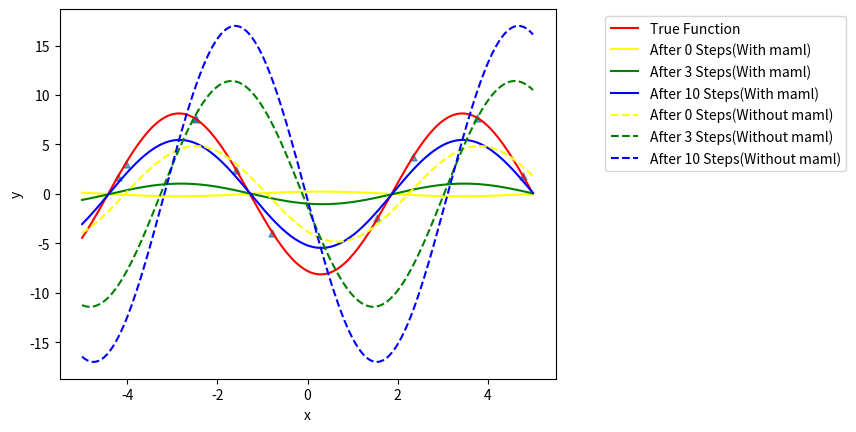

Write the Python code that produced this figure.
import numpy as np
import matplotlib.pyplot as plt
from scipy.optimize import curve_fit
from matplotlib.transforms import Bbox

lba = 0.1
uba = 10
lbb = -np.pi
ubb = np.pi
a1 = np.random.uniform(lba,uba)
b1 = np.random.uniform(lbb,ubb)
lb,ub = -5,5
lr = 0.0001
lr1 = 0.002
input_dim = 1
hidden1_dim = 20
D_dim = hidden1_dim
out_dim = 1
epochs = 500
tasks = 50
beta = 0.01
D_points_train = 10
D_points_test = 5
points = 10

def samplePoints(k,test=None):#test=true for maml training, a,b will update in every iteration. Else a,b are global variables for test.
    x = (ub-lb)*np.random.rand(k,input_dim)+lb
    if test==True:
        y = a1 * np.sin(x + b1)
        return x,y
    a = np.random.uniform(lba,uba)
    b = np.random.uniform(lbb,ubb)
    y = a * np.sin(x + b)
    return x,y

def maml_samplePoints(a,b):
    x = (ub-lb)*np.random.rand(1,input_dim)+lb
    y = a * np.sin(x + b)
    return x,y

class MamlModel:
    def __init__(self,input_dim,hidden1_dim,out_dim):
        super(MamlModel, self).__init__()
        self.input_dim = input_dim
        self.hidden1_dim = hidden1_dim
        self.out_dim = out_dim
        self.W1 = np.zeros((input_dim,hidden1_dim))
        self.W2 = np.ones((hidden1_dim,out_dim))
        self.D = np.diag(np.random.rand(D_dim))
        self.b1 = np.zeros((1,hidden1_dim))
        self.b2 = np.zeros((1,out_dim))

def forward(X_train,W1,b1,D,b2):
    W2 = np.ones((hidden1_dim,out_dim))
    hidden1 = np.dot(X_train,W1) + b1
    Y_predict = np.dot(np.dot(hidden1,D),W2) + b2
    return Y_predict

def loss_function(y_pred,y_true):
    result=0
    for i in range(0,len(y_pred)):
        result+=(y_pred[i][0]-y_true[i][0])**2
    return 0.5*result

maml = MamlModel(input_dim,hidden1_dim,out_dim)
maml_W1 = np.random.rand(input_dim,hidden1_dim)
maml_D = np.diag(np.random.rand(D_dim))
maml_W2 = np.ones((hidden1_dim,out_dim))
maml_b1 = np.random.rand(1,hidden1_dim)
maml_b2 = np.random.rand(1,out_dim)

train_maml_W1 = np.random.rand(tasks,input_dim,hidden1_dim)
train_maml_D = []
for i in range(tasks):
    train_maml_D.append(np.diag(np.random.rand(D_dim)))
train_maml_b1 = np.random.rand(tasks,1,hidden1_dim)
train_maml_b2 = np.random.rand(tasks,1,out_dim)

meta_gradient_W1=np.random.rand(input_dim,hidden1_dim)
meta_gradient_D=np.diag(np.random.rand(D_dim))
meta_gradient_b1=np.random.rand(1,hidden1_dim)
meta_gradient_b2=np.random.rand(1,out_dim)

def SimpleLayerNN(X_train,Y_train,epoch,lr):
    global maml_W1,maml_b1,maml_b2
    W1,W2,D,b1,b2=maml_W1.copy(),maml_W2.copy(),maml_D.copy(),maml_b1.copy(),maml_b2.copy()
    h1 = np.dot(X_train,W1)+b1
    h2 = np.dot(h1,D)
    Y_predict = np.dot(h2,W2)+b2
    
    for i in range(1,epoch):
        h1 = np.dot(X_train,W1)+b1
        h2 = np.dot(h1,D)
        Y_predict = np.dot(h2,W2)+b2
        loss = loss_function(Y_train,Y_predict)
        if i%100 == 0:
            print("Epoch:{:d}".format(i), "Loss:%s"%loss)
        h1 = np.dot(X_train,maml.W1)+maml.b1
        h2 = np.dot(h1,maml.D)
        dh2 = np.dot((Y_predict-Y_train),maml.W2.T)
        dh1 = np.dot(dh2,maml.D.T)
        db2 = Y_predict-Y_train
        db1 = dh1
        dD = np.dot(h1.T,dh2)
        dW1 = np.dot(X_train.T,dh1)
        W1-=lr*dW1
        b1-=lr*db1
        b2-=lr*db2
        D-=lr*dD
    return X_train,Y_predict

def SimpleLayerNN_Random_Parameter(X_train,Y_train,epoch,lr):
    W1 = np.random.rand(input_dim,hidden1_dim)
    W2 = np.ones((hidden1_dim,out_dim))
    D = np.diag(np.random.rand(D_dim))
    b1 = np.random.rand(1,hidden1_dim)
    b2 = np.random.rand(1,out_dim)
    h1 = np.dot(X_train,W1)+b1
    h2 = np.dot(h1,D)
    Y_predict = np.dot(h2,W2)+b2
     
    for i in range(1,epoch):
        h = np.dot(X_train,W1)+b1
        Y_predict = np.dot(h,W2)+b2
        loss = loss_function(Y_train,Y_predict)
        if i%100 == 0:
            print("Epoch:{:d}".format(i), "Loss:%s"%loss)
        h1 = np.dot(X_train,maml.W1)+maml.b1
        h2 = np.dot(h1,maml.D)
        dh2 = np.dot((Y_predict-Y_train),maml.W2.T)
        dh1 = np.dot(dh2,maml.D.T)
        db2 = Y_predict-Y_train
        db1 = dh1
        dD = np.dot(h1.T,dh2)
        dW1 = np.dot(X_train.T,dh1)
        W1-=lr*dW1
        b1-=lr*db1
        b2-=lr*db2
        D-=lr*dD
    return X_train,Y_predict

#maml training
def train(epoch):
    #Training on each task and retain the parameters
    global meta_gradient_W1,meta_gradient_D,meta_gradient_b1,meta_gradient_b2
    global maml_W1,maml_b1,maml_b2,maml_D,train_maml_D,train_maml_W1,train_maml_W2,train_maml_b1,train_maml_b2
    loss_sum = 0.0
    for i in range(tasks):
        maml.W1,maml.b1,maml.b2,maml.D = maml_W1,maml_b1,maml_b2,maml_D
        a = np.random.uniform(lba,uba)
        b = np.random.uniform(lbb,ubb)
        for d in range(D_points_train):
            X_train,Y_train = maml_samplePoints(a,b)#生成maml的训练点
            
            Y_predict = forward(X_train,maml.W1,maml.b1,maml.D,maml.b2)#神经网络预测结果
            h1 = np.dot(X_train,maml.W1)+maml.b1
            h2 = np.dot(h1,maml.D)
            dh2 = np.dot((Y_predict-Y_train),maml.W2.T)
            dh1 = np.dot(dh2,maml.D.T)
            db2 = Y_predict-Y_train
            db1 = dh1
            dD = np.dot(h1.T,dh2)
            dW2 = np.dot(h2.T,(Y_predict-Y_train))
            dW1 = np.dot(X_train.T,dh1)
            
            maml.W1-=lr*dW1
            maml.b1-=lr*db1
            maml.b2-=lr*db2
            maml.D-=lr*dD
            train_maml_W1[i] = maml.W1
            train_maml_b1[i] = maml.b1
            train_maml_b2[i] = maml.b2
            train_maml_D[i] = maml.D

        for d in range(D_points_test):
            X_test,Y_test = maml_samplePoints(a,b)
            Y_predict = forward(X_test,maml.W1,maml.b1,maml.D,maml.b2)
            maml.W1 = train_maml_W1[i]
            maml.b1 = train_maml_b1[i]
            maml.b2 = train_maml_b2[i]
            maml.D = train_maml_D[i]
            
            h1 = np.dot(X_test,maml.W1)+maml.b1
            h2 = np.dot(h1,maml.D)
            dh2 = np.dot((Y_predict-Y_test),maml.W2.T)
            dh1 = np.dot(dh2,maml.D.T)
            db2 = Y_predict-Y_test
            db1 = dh1
            dD = np.dot(h1.T,dh2)
            dW1 = np.dot(X_test.T,dh1)
            
            maml.W1-=lr*dW1
            maml.W2-=lr*dW2
            maml.b1-=lr*db1
            maml.b2-=lr*db2
            maml.D-=lr*dD

            loss_value = loss_function(Y_test, Y_predict)
            loss_sum = loss_sum + loss_value
            
            meta_gradient_W1 = meta_gradient_W1 + lr*dW1
            meta_gradient_b1 = meta_gradient_b1 + lr*db1
            meta_gradient_b2 = meta_gradient_b2 + lr*db2
            meta_gradient_D = meta_gradient_D + lr*dD
            
    maml.W1 -= beta * meta_gradient_W1 / tasks
    maml.b1 -= beta * meta_gradient_b1 / tasks
    maml.b2 -= beta * meta_gradient_b2 / tasks
    maml.D -= beta*meta_gradient_D / tasks
    if  epoch%100==0:
        print("the Epoch is {:04d}".format(epoch),"the Loss is {:.4f}".format(loss_sum/tasks))

def fit_func(x,a,b):
    return a*np.sin(x+b)

if __name__ == "__main__":
    for epoch in range(epochs):
        train(epoch)
    X_true,Y_true,X1,Y1,X2,Y2,X3,Y3,X4,Y4,X5,Y5,X6,Y6=[],[],[],[],[],[],[],[],[],[],[],[],[],[]
    for i in range(0,points):
        x,y = samplePoints(1,test=True)
        x1,y1 = SimpleLayerNN(x,y,0,lr1)
        x2,y2 = SimpleLayerNN(x,y,3,lr1)
        x3,y3 = SimpleLayerNN(x,y,10,lr1)
        x4,y4 = SimpleLayerNN_Random_Parameter(x,y,0,lr1)
        x5,y5 = SimpleLayerNN_Random_Parameter(x,y,3,lr1)
        x6,y6 = SimpleLayerNN_Random_Parameter(x,y,10,lr1)        
        X_true.append(x)
        Y_true.append(y)
        X1.append(x1[0][0])
        Y1.append(y1[0][0])
        X2.append(x2[0][0])
        Y2.append(y2[0][0])
        X3.append(x3[0][0])
        Y3.append(y3[0][0])
        X4.append(x4[0][0])
        Y4.append(y4[0][0])
        X5.append(x5[0][0])
        Y5.append(y5[0][0])
        X6.append(x6[0][0])
        Y6.append(y6[0][0])        
        
    plt.scatter(X_true, Y_true, marker='^',s=25,alpha=0.7)
    x_true = np.linspace(lb, ub, 200)
    y_true = [a1*np.sin(xi+b1) for xi in x_true]

    params1, params_covariance1 = curve_fit(fit_func, X1, Y1)
    params2, params_covariance2 = curve_fit(fit_func, X2, Y2)
    params3, params_covariance3 = curve_fit(fit_func, X3, Y3)
    xy_sorted = sorted(zip(X1, Y1))
    x1 = [e[0] for e in xy_sorted]
    y1 = [e[1] for e in xy_sorted]
    xy_sorted = sorted(zip(X2, Y2))
    x2 = [e[0] for e in xy_sorted]
    y2 = [e[1] for e in xy_sorted]
    xy_sorted = sorted(zip(X3, Y3))
    x3 = [e[0] for e in xy_sorted]
    y3 = [e[1] for e in xy_sorted]      
    
    params4, params_covariance4 = curve_fit(fit_func, X4, Y4)
    params5, params_covariance5 = curve_fit(fit_func, X5, Y5)
    params6, params_covariance6 = curve_fit(fit_func, X6, Y6)
    xy_sorted = sorted(zip(X4, Y4))
    x4 = [e[0] for e in xy_sorted]
    y4 = [e[1] for e in xy_sorted]
    xy_sorted = sorted(zip(X5, Y5))
    x5 = [e[0] for e in xy_sorted]
    y5 = [e[1] for e in xy_sorted]
    xy_sorted = sorted(zip(X6, Y6))
    x6 = [e[0] for e in xy_sorted]
    y6 = [e[1] for e in xy_sorted]      
    
    y1 = [params1[0]*np.sin(xi+params1[1]) for xi in x_true]
    y2 = [params2[0]*np.sin(xi+params2[1]) for xi in x_true]
    y3 = [params3[0]*np.sin(xi+params3[1]) for xi in x_true]
    y4 = [params4[0]*np.sin(xi+params4[1]) for xi in x_true]
    y5 = [params5[0]*np.sin(xi+params5[1]) for xi in x_true]
    y6 = [params6[0]*np.sin(xi+params6[1]) for xi in x_true]
    
    plt.plot(x_true,y_true,color='red', label='True Function')
    plt.plot(x_true,y1,color='yellow', label='After 0 Steps(With maml)')
    plt.plot(x_true,y2,color='green', label='After 3 Steps(With maml)')
    plt.plot(x_true,y3,color='blue',label='After 10 Steps(With maml)')
    plt.plot(x_true,y4,color='yellow', linestyle='--',label='After 0 Steps(Without maml)')
    plt.plot(x_true,y5,color='green', linestyle='--',label='After 3 Steps(Without maml)')
    plt.plot(x_true,y6,color='blue', linestyle='--',label='After 10 Steps(Without maml)')

    plt.xlabel('x')
    plt.ylabel('y')
    plt.legend(loc='upper right', bbox_to_anchor=(1.6, 1))
    plt.savefig("MultilayerNN.png",dpi=300,bbox_inches=Bbox.from_bounds(*(0,0,8.5,4)))
    plt.show()
    plt.close('all')
